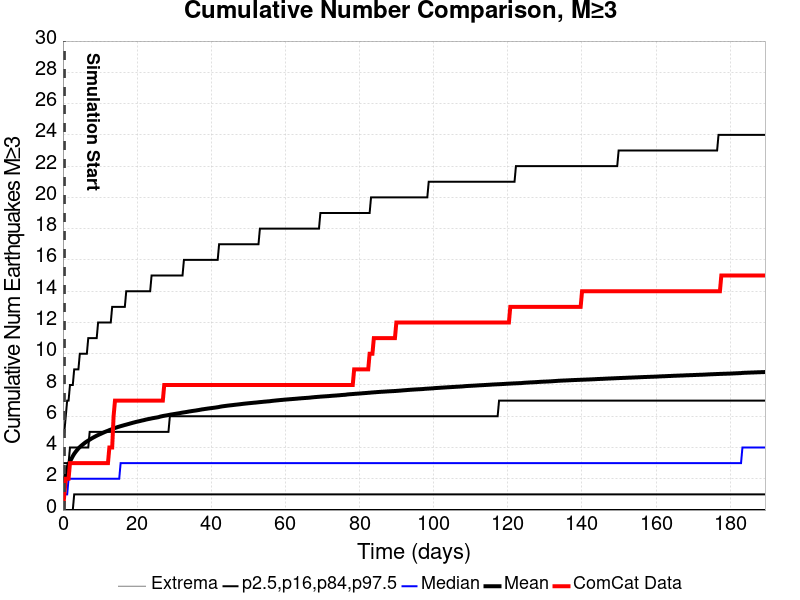

Values plotted in this chart, from the file beside it:
Time (days), ComCat Data, Simulation Mean, Simulation Median, Simulation Mode, Simulation Minimum, Simulation Maximum, 2.5 %-ile, 16 %-ile, 84 %-ile, 97.5 %-ile
0.0, 0.0, , , , , , , , , 
0.3796, 1.0, 1.835, 1, 1, 3.049401E-5, 913.0, 3.049401E-5, 3.049401E-5, 3, 5
0.7591, 2.0, 2.33, 1, 1, 3.049401E-5, 1078, 3.049401E-5, 3.049401E-5, 3, 6
1.139, 2.0, 2.662, 1, 1, 3.049401E-5, 1379, 3.049401E-5, 3.049401E-5, 3, 7
1.518, 2.0, 2.904, 2, 1, 3.049401E-5, 1547, 3.049401E-5, 3.049401E-5, 3, 7
1.898, 3.0, 3.102, 2, 1, 3.049401E-5, 1645, 3.049401E-5, 3.049401E-5, 4, 8
2.277, 3.0, 3.276, 2, 1, 3.049401E-5, 1733, 3.049401E-5, 3.049401E-5, 4, 8
2.657, 3.0, 3.447, 2, 1, 3.049401E-5, 1794, 3.049401E-5, 3.049401E-5, 4, 8
3.036, 3.0, 3.596, 2, 1, 3.049401E-5, 1864, 3.049401E-5, 1, 4, 9
3.416, 3.0, 3.721, 2, 1, 3.049401E-5, 1931, 3.049401E-5, 1, 4, 9
3.796, 3.0, 3.833, 2, 1, 3.049401E-5, 1977, 3.049401E-5, 1, 4, 9
4.175, 3.0, 3.939, 2, 1, 3.049401E-5, 2011, 3.049401E-5, 1, 4, 9
4.555, 3.0, 4.031, 2, 1, 3.049401E-5, 2048, 3.049401E-5, 1, 4, 10
4.934, 3.0, 4.111, 2, 1, 3.049401E-5, 2081, 3.049401E-5, 1, 4, 10
5.314, 3.0, 4.186, 2, 1, 3.049401E-5, 2115, 3.049401E-5, 1, 4, 10
5.693, 3.0, 4.257, 2, 2, 3.049401E-5, 2134, 3.049401E-5, 1, 4, 10
6.073, 3.0, 4.329, 2, 2, 3.049401E-5, 2170, 3.049401E-5, 1, 4, 10
6.452, 3.0, 4.389, 2, 2, 3.049401E-5, 2199, 3.049401E-5, 1, 4, 10
6.832, 3.0, 4.445, 2, 2, 3.049401E-5, 2221, 3.049401E-5, 1, 4, 11
7.211, 3.0, 4.501, 2, 2, 3.049401E-5, 2235, 3.049401E-5, 1, 5, 11
7.591, 3.0, 4.558, 2, 2, 3.049401E-5, 2251, 3.049401E-5, 1, 5, 11
7.971, 3.0, 4.611, 2, 2, 3.049401E-5, 2271, 3.049401E-5, 1, 5, 11
8.35, 3.0, 4.66, 2, 2, 3.049401E-5, 2295, 3.049401E-5, 1, 5, 11
8.73, 3.0, 4.708, 2, 2, 3.049401E-5, 2308, 3.049401E-5, 1, 5, 11
9.109, 3.0, 4.756, 2, 2, 3.049401E-5, 2326, 3.049401E-5, 1, 5, 11
9.489, 3.0, 4.8, 2, 2, 3.049401E-5, 2344, 3.049401E-5, 1, 5, 12
9.868, 3.0, 4.841, 2, 2, 3.049401E-5, 2358, 3.049401E-5, 1, 5, 12
10.25, 3.0, 4.882, 2, 2, 3.049401E-5, 2369, 3.049401E-5, 1, 5, 12
10.63, 3.0, 4.922, 2, 2, 3.049401E-5, 2386, 3.049401E-5, 1, 5, 12
11.01, 3.0, 4.965, 2, 2, 3.049401E-5, 2400, 3.049401E-5, 1, 5, 12
11.39, 3.0, 5.004, 2, 2, 3.049401E-5, 2412, 3.049401E-5, 1, 5, 12
11.77, 3.0, 5.04, 2, 2, 3.049401E-5, 2427, 3.049401E-5, 1, 5, 12
12.15, 3.0, 5.072, 2, 2, 3.049401E-5, 2435, 3.049401E-5, 1, 5, 12
12.53, 4.0, 5.112, 2, 2, 3.049401E-5, 2444, 3.049401E-5, 1, 5, 12
12.9, 4.0, 5.147, 2, 2, 3.049401E-5, 2451, 3.049401E-5, 1, 5, 12
13.28, 4.0, 5.179, 2, 2, 3.049401E-5, 2463, 3.049401E-5, 1, 5, 13
13.66, 6.0, 5.219, 2, 2, 3.049401E-5, 2473, 3.049401E-5, 1, 5, 13
14.04, 7.0, 5.252, 2, 2, 3.049401E-5, 2481, 3.049401E-5, 1, 5, 13
14.42, 7.0, 5.281, 2, 2, 3.049401E-5, 2489, 3.049401E-5, 1, 5, 13
14.8, 7.0, 5.311, 2, 2, 3.049401E-5, 2510, 3.049401E-5, 1, 5, 13
15.18, 7.0, 5.337, 2, 2, 3.049401E-5, 2518, 3.049401E-5, 1, 5, 13
15.56, 7.0, 5.365, 3, 2, 3.049401E-5, 2526, 3.049401E-5, 1, 5, 13
15.94, 7.0, 5.391, 3, 2, 3.049401E-5, 2529, 3.049401E-5, 1, 5, 13
16.32, 7.0, 5.417, 3, 2, 3.049401E-5, 2543, 3.049401E-5, 1, 5, 13
16.7, 7.0, 5.442, 3, 2, 3.049401E-5, 2550, 3.049401E-5, 1, 5, 13
17.08, 7.0, 5.466, 3, 2, 3.049401E-5, 2554, 3.049401E-5, 1, 5, 14
17.46, 7.0, 5.491, 3, 2, 3.049401E-5, 2560, 3.049401E-5, 1, 5, 14
17.84, 7.0, 5.515, 3, 2, 3.049401E-5, 2566, 3.049401E-5, 1, 5, 14
18.22, 7.0, 5.543, 3, 2, 3.049401E-5, 2576, 3.049401E-5, 1, 5, 14
18.6, 7.0, 5.566, 3, 2, 3.049401E-5, 2580, 3.049401E-5, 1, 5, 14
18.98, 7.0, 5.592, 3, 2, 3.049401E-5, 2587, 3.049401E-5, 1, 5, 14
19.36, 7.0, 5.614, 3, 2, 3.049401E-5, 2593, 3.049401E-5, 1, 5, 14
19.74, 7.0, 5.639, 3, 2, 3.049401E-5, 2606, 3.049401E-5, 1, 5, 14
20.12, 7.0, 5.659, 3, 2, 3.049401E-5, 2616, 3.049401E-5, 1, 5, 14
20.5, 7.0, 5.678, 3, 2, 3.049401E-5, 2619, 3.049401E-5, 1, 5, 14
20.88, 7.0, 5.699, 3, 2, 3.049401E-5, 2625, 3.049401E-5, 1, 5, 14
21.25, 7.0, 5.723, 3, 2, 3.049401E-5, 2632, 3.049401E-5, 1, 5, 14
21.63, 7.0, 5.742, 3, 2, 3.049401E-5, 2638, 3.049401E-5, 1, 5, 14
22.01, 7.0, 5.763, 3, 2, 3.049401E-5, 2642, 3.049401E-5, 1, 5, 14
22.39, 7.0, 5.787, 3, 2, 3.049401E-5, 2649, 3.049401E-5, 1, 5, 14
... 440 more rows
